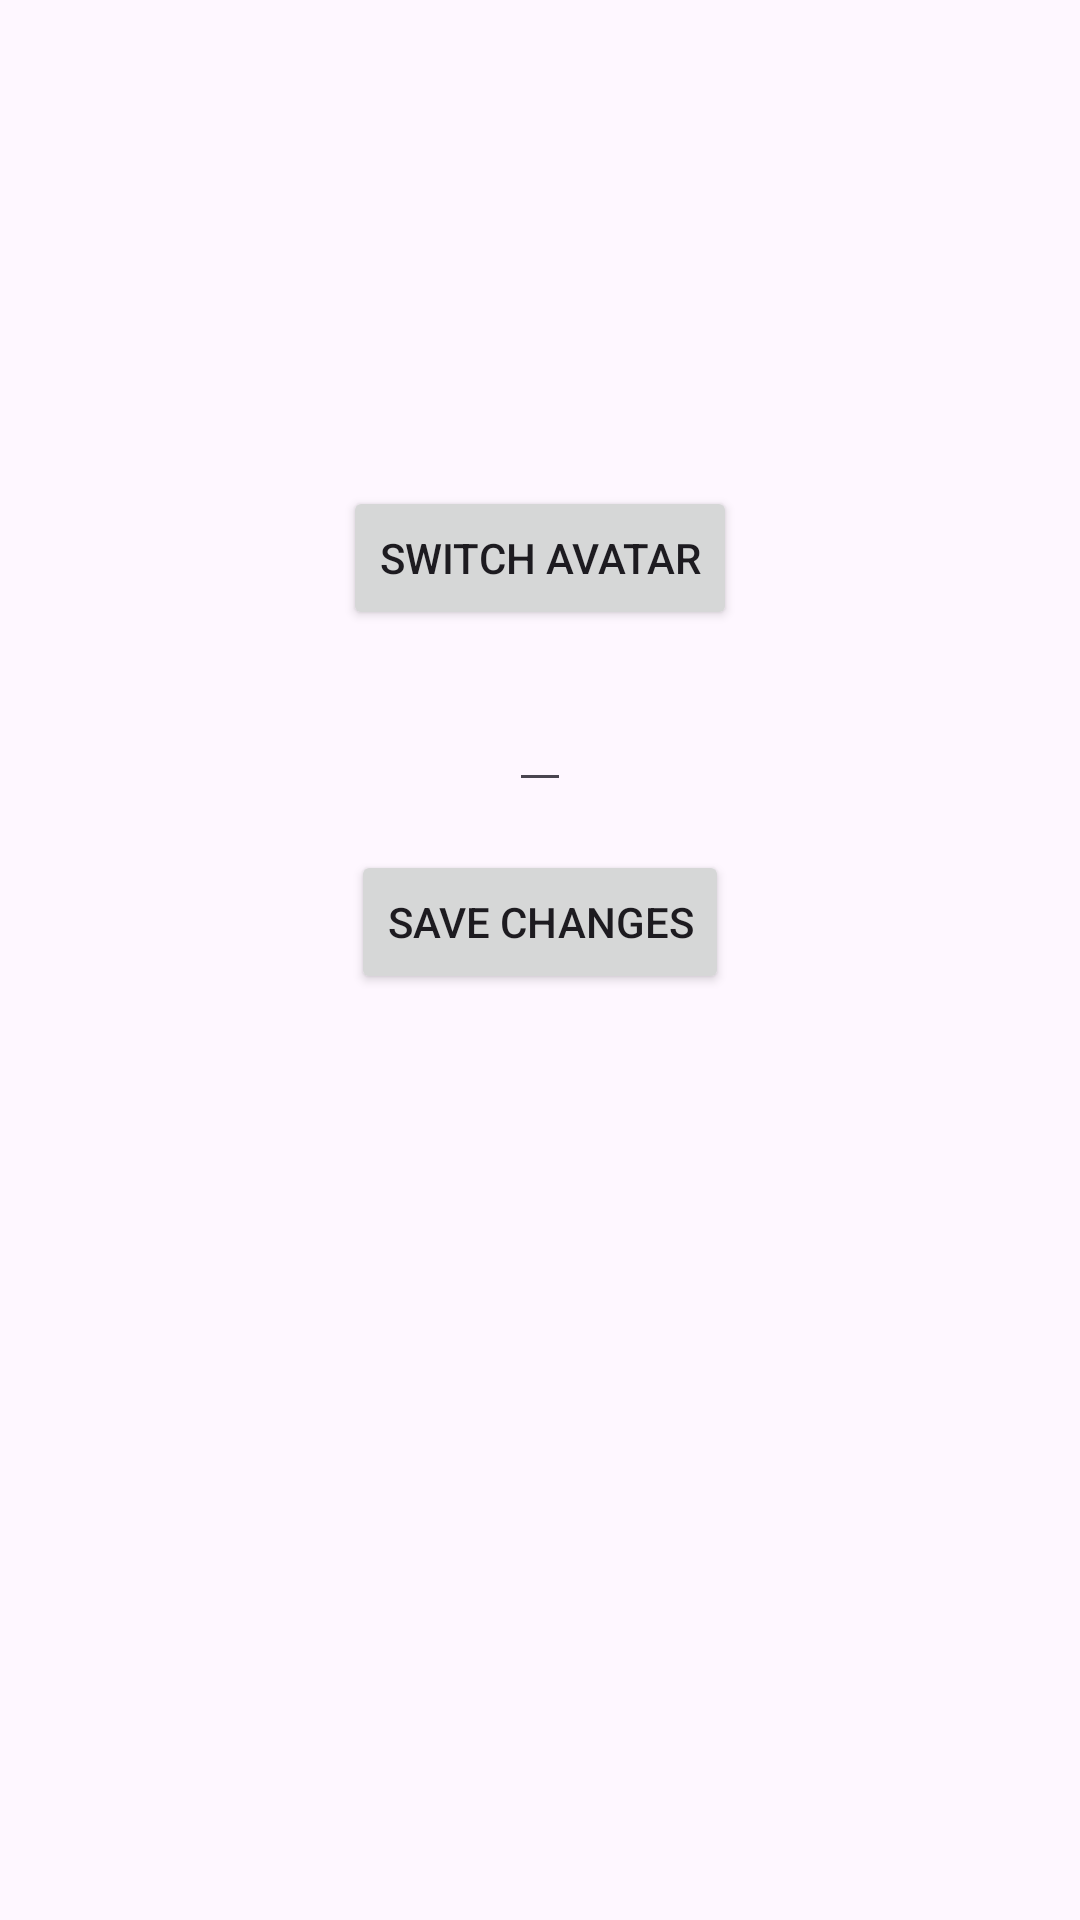

Android layout source for this screen:
<!-- AndroidManifest.xml: application theme Theme.MAD_Assignment1_Final -->
<!-- res/layout/fragment_porfile_edit.xml -->
<?xml version="1.0" encoding="utf-8"?>
<RelativeLayout
    xmlns:android="http://schemas.android.com/apk/res/android"
    xmlns:app="http://schemas.android.com/apk/res-auto"
    xmlns:tools="http://schemas.android.com/tools"
    android:id="@+id/profile_edit"
    android:layout_width="match_parent"
    android:layout_height="match_parent"
    tools:context=".ProfileEdit">

    <ImageView
        android:id="@+id/avatarImage"
        android:layout_width="130dp"
        android:layout_height="130dp"
        android:layout_centerHorizontal="true"
        android:layout_marginTop="16dp" />

    <Button
        android:id="@+id/editAvatarButton"
        android:layout_width="wrap_content"
        android:layout_height="wrap_content"
        android:text="Switch Avatar"
        android:layout_below="@+id/avatarImage"
        android:layout_centerHorizontal="true"
        android:layout_marginTop="16dp" />

    <EditText
        android:id="@+id/nameText"
        android:layout_width="wrap_content"
        android:layout_height="wrap_content"
        android:layout_below="@+id/editAvatarButton"
        android:layout_centerHorizontal="true"
        android:layout_marginTop="16dp" />

    <Button
        android:id="@+id/saveChangesButton"
        android:layout_width="wrap_content"
        android:layout_height="wrap_content"
        android:text="Save Changes"
        android:layout_below="@+id/nameText"
        android:layout_centerHorizontal="true"
        android:layout_marginTop="16dp" />
</RelativeLayout>
<!-- resources referenced by this layout -->
<resources>
  <style name="Theme.MAD_Assignment1_Final" parent="Base.Theme.MAD_Assignment1_Final" />
  <style name="Base.Theme.MAD_Assignment1_Final" parent="Theme.Material3.DayNight.NoActionBar">
          
          
      </style>
</resources>
